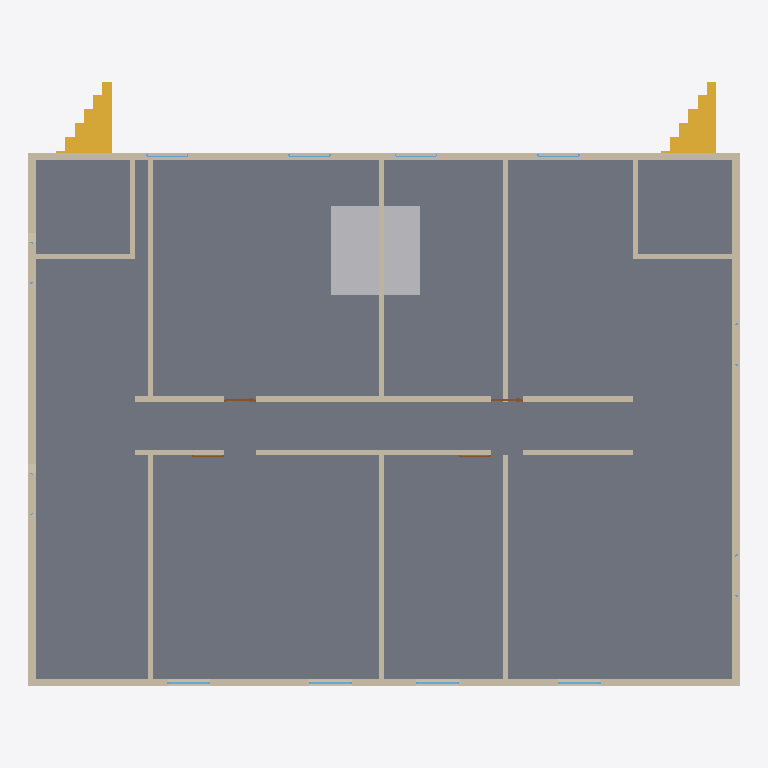
Plan cut of the same IFC building model at storey 'Level 5' (level 17.50 m, cut at 18.90 m), seen from above with north up, elements coloured by IFC class: 16 walls (beige), 8 windows (light blue), 4 doors (brown), 2 stair flights (yellow), 1 slab (grey), 1 other element (light grey). Cut surfaces are drawn darker.
Extent 20.0 m × 17.0 m × 35.3 m (x, y, z). Storeys (10): Ground Floor at 0.00 m; Level 1 at 3.50 m; Level 2 at 7.00 m; Level 3 at 10.50 m; Level 4 at 14.00 m; Level 5 at 17.50 m; Level 6 at 21.00 m; Level 7 at 24.50 m; Level 8 at 28.00 m; Level 9 at 31.50 m. Elements (267): 115 IfcWall, 100 IfcWindow, 22 IfcDoor, 18 IfcStairFlight, 10 IfcSlab, 1 IfcRoof, 1 IfcTransportElement.

HEADER;
FILE_DESCRIPTION(('ViewDefinition[DesignTransferView]'),'2;1');
FILE_NAME('/dev/null','2026-03-10T14:15:02+08:00',(''),(''),'IfcOpenShell 0.8.4.post1','IfcOpenShell 0.8.4.post1','Nobody');
FILE_SCHEMA(('IFC4'));
ENDSEC;
DATA;
#1=IFCPROJECT('1DNySUYa17MhKGfV8hxiGF',$,'Ten-Storey Mixed-Use High-Rise',$,$,$,$,(#10,#15),#5);
#17=IFCSITE('1Ei_$vF2L7yAsP_GZHRzFU',$,'Main Site',$,$,$,$,$,$,$,$,$,$,$);
#18=IFCBUILDING('2Cyydw5oTFUftYQQTmZ3jz',$,'Tower A',$,$,$,$,$,$,$,$,$);
#21=IFCBUILDINGSTOREY('1UUG7LkB1CKeyVS8CvmjmH',$,'Ground Floor',$,$,$,$,$,$,0.0);
#22=IFCBUILDINGSTOREY('2PosBriR9FiPXZFKZ7bP2Y',$,'Level 1',$,$,$,$,$,$,3.5);
#23=IFCBUILDINGSTOREY('1MwljVhaD5jR4nP2AkEZvu',$,'Level 2',$,$,$,$,$,$,7.0);
#24=IFCBUILDINGSTOREY('2QhbMPjSDFwAix0va9Y2h1',$,'Level 3',$,$,$,$,$,$,10.5);
#25=IFCBUILDINGSTOREY('2QOSHZFmH2HxM8jFIqSn65',$,'Level 4',$,$,$,$,$,$,14.0);
#26=IFCBUILDINGSTOREY('3QzUIv00T23PehEk1jRbZJ',$,'Level 5',$,$,$,$,$,$,17.5);
#27=IFCBUILDINGSTOREY('0LUiPPAXHBZf8Ul4aYMVE4',$,'Level 6',$,$,$,$,$,$,21.0);
#28=IFCBUILDINGSTOREY('3Zwh4aBUrC9Ri5ox_wh3EM',$,'Level 7',$,$,$,$,$,$,24.5);
#29=IFCBUILDINGSTOREY('3jFhghuwn2cOih2pNMaVdd',$,'Level 8',$,$,$,$,$,$,28.0);
#30=IFCBUILDINGSTOREY('1XvvlEFwb4vfOOWnknw_8R',$,'Level 9',$,$,$,$,$,$,31.5);
#7482=IFCSLAB('3sjquJnhzE7Bf43uTK_pYB',$,'L5_Slab',$,$,#7499,#7489,$,$);
#13737=IFCTRANSPORTELEMENT('0QSgZJNbX6mw90TZISMztW',$,'Lift_Central',$,$,#13752,#13747,$,.ELEVATOR.);
#5748=IFCWALL('3Cc_K0QBv6X9_8Qp1zh1lK',$,'L5_North',$,$,#5772,#5764,$,$);
#5697=IFCWALL('3u0FOVSO18FfbHEsiGsg0k',$,'L5_South',$,$,#5722,#5714,$,$);
#5723=IFCWALL('2g4T_efpf2xA8IzGa$35MK',$,'L5_East',$,$,#5747,#5739,$,$);
#5773=IFCWALL('2JWMVGBI16lRaUYMw880Lp',$,'L5_West',$,$,#5797,#5789,$,$);
#5923=IFCWALL('387ZzzRtv22fca4bslWgJ6',$,'L5_Corr_N_Wall',$,$,#5947,#5939,$,$);
#5898=IFCWALL('024mzFpJ1BEBxQW1K02PIf',$,'L5_Corr_S_Wall',$,$,#5922,#5914,$,$);
#13585=IFCSTAIRFLIGHT('1rEhavENfAR9ujdkJB8W$2',$,'Stair_NW_L5_L6',$,$,#13601,#13596,$,$,$,$,$,$);
#13604=IFCSTAIRFLIGHT('3iSXGYYd9CPPEVGKP_Itat',$,'Stair_NE_L5_L6',$,$,#13620,#13615,$,$,$,$,$,$);
#6073=IFCWALL('0mPMHWHhrBuA_qjLzGgX$B',$,'L5_AptD_Bed',$,$,#6097,#6089,$,$);
#5973=IFCWALL('0IO8Y8hdL8ZR4LxjR1hj40',$,'L5_Spine_NS_N',$,$,#5997,#5989,$,$);
#6048=IFCWALL('2ByEcaUqDF89FYiJZoxz9v',$,'L5_AptC_Bed',$,$,#6072,#6064,$,$);
#5948=IFCWALL('2XvUztJnn9SA937jpMbLo$',$,'L5_Spine_NS',$,$,#5972,#5964,$,$);
#5998=IFCWALL('2kHe93qfb1IgW5X1FDmoSF',$,'L5_AptA_Bed',$,$,#6022,#6014,$,$);
#6023=IFCWALL('34G6c_tM92WOIwIZ_Hr82X',$,'L5_AptB_Bed',$,$,#6047,#6039,$,$);
#5798=IFCWALL('24vovqfsr2TxBA1ChX0qLG',$,'L5_StairNW_S',$,$,#5822,#5814,$,$);
#5848=IFCWALL('3KDX7kD513dAj$XV2TOwlh',$,'L5_StairNE_S',$,$,#5872,#5864,$,$);
#5823=IFCWALL('2zalTJFd1FZBU5GPo9QMfB',$,'L5_StairNW_E',$,$,#5847,#5839,$,$);
#5873=IFCWALL('1PYThnQzjBSRdSQ4Y7UMap',$,'L5_StairNE_W',$,$,#5897,#5889,$,$);
#6557=IFCWINDOW('3Ijdaf981AMw8bg231BcP6',$,'L5_S_Win_1',$,$,#6611,#6606,$,$,$,$,$,$);
#6636=IFCWINDOW('2fG8FU0MX8l92OD7vrOLa5',$,'L5_S_Win_2',$,$,#6690,#6685,$,$,$,$,$,$);
#6715=IFCWINDOW('0vo_O5j414NOptNA$uub0b',$,'L5_S_Win_3',$,$,#6769,#6764,$,$,$,$,$,$);
#6794=IFCWINDOW('1bWaiXTjPDJxcP$QrpZvH5',$,'L5_S_Win_4',$,$,#6848,#6843,$,$,$,$,$,$);
#6339=IFCDOOR('177kFgb$nD89gQPgtmy_He',$,'L5_AptC_Door',$,$,#6423,#6418,$,$,$,$,$,$);
#6448=IFCDOOR('2pnSUxyg5FFxqiTC1SV$HF',$,'L5_AptD_Door',$,$,#6532,#6527,$,$,$,$,$,$);
#6952=IFCWINDOW('0L6NvNb7rFpBbYGRS1b2S2',$,'L5_N_Win_2',$,$,#7006,#7001,$,$,$,$,$,$);
#7110=IFCWINDOW('1tUFAmZ8v3x8Et5TtuZ8Y6',$,'L5_N_Win_4',$,$,#7164,#7159,$,$,$,$,$,$);
#6873=IFCWINDOW('3EyrnXcpHCjemiGMRPzVx$',$,'L5_N_Win_1',$,$,#6927,#6922,$,$,$,$,$,$);
#7031=IFCWINDOW('0EHmrbDaL6n9DGGWDXaFOn',$,'L5_N_Win_3',$,$,#7085,#7080,$,$,$,$,$,$);
#6230=IFCDOOR('0fLQhBkob66BpYZxuUACdg',$,'L5_AptB_Door',$,$,#6314,#6309,$,$,$,$,$,$);
#6121=IFCDOOR('1InYXN69PB_Q8g1XmyA1tQ',$,'L5_AptA_Door',$,$,#6205,#6200,$,$,$,$,$,$);
ENDSEC;
